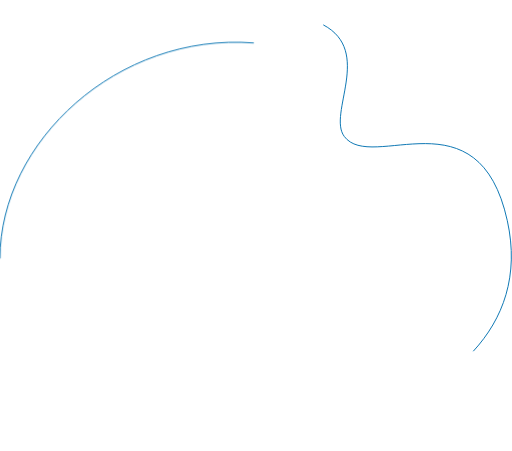
t = 0.00 s
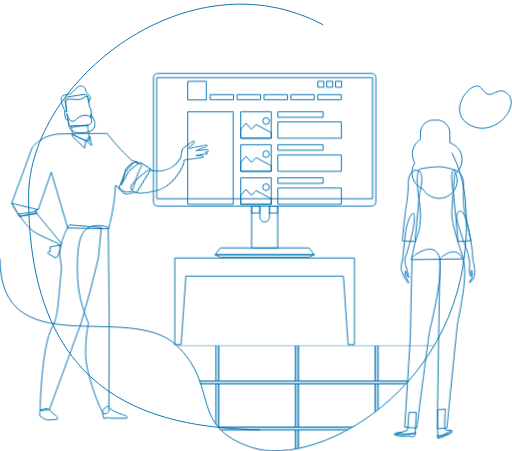
t = 2.00 s
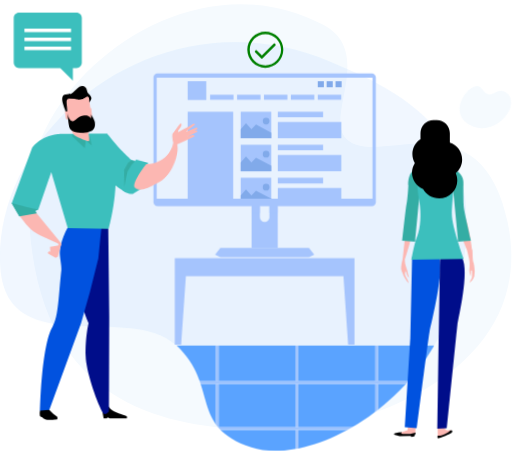
t = 4.00 s
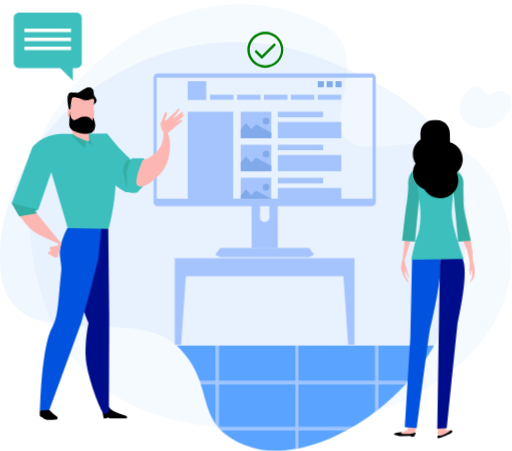
t = 6.00 s
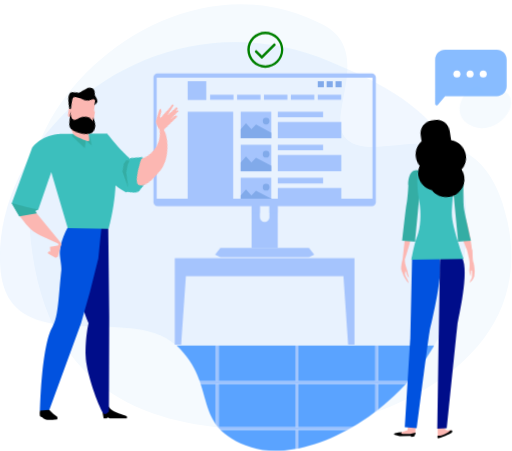
t = 8.00 s
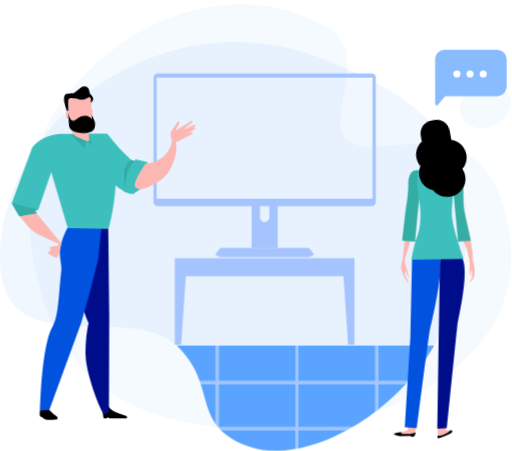
t = 10.00 s

The animated SVG that drew these frames (rendered in a browser with its animation timeline set to each time). Animation: 31 CSS @keyframes rules; frames cover the first 10.00 s.

<?xml version="1.0" encoding="UTF-8"?> <svg xmlns="http://www.w3.org/2000/svg" xmlns:xlink="http://www.w3.org/1999/xlink" id="Layer_3" viewBox="0 0 536.9 472.6"><style> .st0, .st1, .st2, .st3, .st4, .st5, .st6, .st7, .st8, .st9, .st10, .st11, .st12, .st13, .st14, .st15, .st16, .st17, .st18{ fill: none; stroke: #0371B0!important; stroke-width: 1px; stroke-dasharray: 1060; stroke-dashoffset: 1060; } <!----> @keyframes line { 100% { stroke-dashoffset: 0; } } @keyframes line-out { 100% { stroke-width: 0px; } } <!-- --> .st0 { stroke: #f5fafe; animation: line 3s ease-in-out forwards, anima00 .4s 2s forwards, line-out .3s 2s linear forwards; } @keyframes anima00 { 0%{ fill: transparent; } 100% { fill: #f5fafe; } } <!-- --> .st1 { stroke:#6eafff; animation: line 3s ease-in-out forwards, anima01 .4s 2s forwards, line-out .3s 2s linear forwards; } @keyframes anima01 { 0%{ fill: transparent; } 100% { fill: #6eafff; opacity: 0.1; } } <!-- --> .st2 { stroke: green; animation: line 3s ease-in-out forwards, anima02 .4s 2s forwards, line-out .3s 2s linear forwards; } @keyframes anima02 { 0%{ fill: transparent; } 100% { fill: green; } } <!-- --> .st3 { stroke: #5aa3ff; animation: line 3s ease-in-out forwards, anima03 .4s 2s forwards, line-out .3s 2s linear forwards; } @keyframes anima03 { 0%{ fill: transparent; } 100% { fill: #5aa3ff; } } <!-- --> .st4 { stroke:#9ec3fd; animation: line 3s ease-in-out forwards, anima04 .4s 2s forwards, line-out .3s 2s linear forwards; } @keyframes anima04 { 0%{ fill: transparent; } 100% { fill: #9ec3fd; } } <!-- --> .st5 { stroke:#f5fafe; animation: line 3s ease-in-out forwards, anima05 .4s 2s forwards, line-out .3s 2s linear forwards; } @keyframes anima05 { 0%{ fill: transparent; } 100% { fill: #f5fafe; } } <!-- --> .st6 { stroke:#3cbfbd; animation: line 3s ease-in-out forwards, anima06 .4s 2s forwards, line-out .3s 2s linear forwards; } @keyframes anima06 { 0%{ fill: transparent; } 100% { fill: #3cbfbd; } } <!-- --> .st7 { stroke:#fff; animation: line 3s ease-in-out forwards, anima07 .4s 2s forwards, line-out .3s 2s linear forwards; } @keyframes anima07 { 0%{ fill: transparent; } 100% { fill: #fff; } } <!-- --> .st8 { stroke:#a5c4fd; animation: line 3s ease-in-out forwards, anima08 .4s 2s forwards, line-out .3s 2s linear forwards; } @keyframes anima08 { 0%{ fill: transparent; } 100% { fill: #a5c4fd; } } <!-- --> .st9 { stroke:#fff; animation: line 3s ease-in-out forwards, anima09 .4s 2s forwards, line-out .3s 2s linear forwards; } @keyframes anima09 { 0%{ fill: transparent; } 100% { fill: #fff; } } <!-- --> .st10 { stroke:#81aaea; animation: line 3s ease-in-out forwards, anima10 .4s 2s forwards, line-out .3s 2s linear forwards; } @keyframes anima10 { 0%{ fill: transparent; } 100% { fill: #81aaea; } } <!-- --> .st11 { stroke:#fcb7b2; animation: line 3s ease-in-out forwards, anima11 .4s 2s forwards, line-out .3s 2s linear forwards; } @keyframes anima11 { 0%{ fill: transparent; } 100% { fill: #fcb7b2; } } <!-- --> .st12 { stroke:#0152df; animation: line 3s ease-in-out forwards, anima12 .4s 2s forwards, line-out .3s 2s linear forwards; } @keyframes anima12 { 0%{ fill: transparent; } 100% { fill: #0152df; } } <!-- --> .st13 { stroke:#34ada4; animation: line 3s ease-in-out forwards, anima13 .4s 2s forwards, line-out .3s 2s linear forwards; } @keyframes anima13 { 0%{ fill: transparent; } 100% { fill: #34ada4; } } <!-- --> .st14 { stroke:#7bb5ff; animation: line 3s ease-in-out forwards, anima14 .4s 2s forwards, line-out .3s 2s linear forwards; } @keyframes anima14 { 0%{ fill: transparent; } 100% { fill: #7bb5ff; } } <!-- --> .st15 { stroke:#000d8a; animation: line 3s ease-in-out forwards, anima15 .4s 2s forwards, line-out .3s 2s linear forwards; } @keyframes anima15 { 0%{ fill: transparent; } 100% { fill: #000d8a; } } <!-- --> .st16 { stroke:#000; animation: line 3s ease-in-out forwards, anima16 .4s 2s forwards, line-out .3s 2s linear forwards; } @keyframes anima16 { 0%{ fill: transparent; } 100% { fill: #000; } } <!-- --> .st17 { stroke:#010101; animation: line 3s ease-in-out forwards, anima17 .4s 2s forwards, line-out .3s 2s linear forwards; } @keyframes anima17 { 0%{ fill: transparent; } 100% { fill: #010101; } } <!-- --> .st18 { stroke: red; animation: line 3s ease-in-out forwards, anima18 .4s 2s forwards, line-out .3s 2s linear forwards; } @keyframes anima18 { 0%{ fill: transparent; } 100% { fill: red; } } #cabezaHombreDer{ transform-origin: 83.046px 132.006px; animation: rotationCabezaHombreDer 10s cubic-bezier(0.4, 0, 0.2, 1); animation-iteration-count: 2; animation-delay: 3s; } @keyframes rotationCabezaHombreDer { 0%{ transform: rotate(0deg); } 50%{ transform: rotate(15deg); } 100%{ transform: rotate(0deg); } } #cabezaHombreIzq{ transform-origin: 456.065px 138.956px; animation: rotationHombreIzq 10s cubic-bezier(0.4, 0, 0.2, 1); animation-iteration-count: 2; animation-delay: 5s; } @keyframes rotationHombreIzq { 0%{ transform: rotate(0deg); } 50%{ transform: rotate(-10deg); } 100%{ transform: rotate(0deg); } } <!----> #BrazoHombre{ transform-origin: 135.05px 184.009px; transform: rotate(0deg); animation: rotation01 10s cubic-bezier(0.4, 0, 0.2, 1); animation-iteration-count: 2; } @keyframes rotation01 { 0%{ transform: rotate(0deg); } 25%{ transform: rotate(20deg); } 50%{ transform: rotate(0deg); } 75% { transform: rotate(-20deg); } 100%{ transform: rotate(0deg); } } <!----> #Globo01{ animation: globoEffect 10s cubic-bezier(0.46, 0.03, 0.52, 0.96); animation-iteration-count: 2; animation-delay: 2s; opacity: 0; } @keyframes globoEffect { 0%{ transform: translate(0px, 20px); opacity: 0; } 5%{ transform: translate(0px, 0px); opacity: 1; } 40%{ transform: translate(0px, 0px); opacity: 1; } 45%{ transform: translate(0px, 20px); opacity: 0; } } <!----> #structure01{ animation: structure01 20s cubic-bezier(0.46, 0.03, 0.52, 0.96); animation-iteration-count: 1; animation-delay: 10s; opacity: 0; } @keyframes structure01 { 0%{ transform: translate(0px, 0px); opacity: 0; } 5%{ transform: translate(0px, 0px); opacity: 1; } 40%{ transform: translate(0px, 0px); opacity: 1; } 45%{ transform: translate(0px, 0px); opacity: 0; } } <!----> #Globo02{ animation: globoEffect2 10s cubic-bezier(0.46, 0.03, 0.52, 0.96); animation-iteration-count: 2; animation-delay: 6s; opacity: 0; } @keyframes globoEffect2 { 0%{ transform: translate(0px, 20px); opacity: 0; } 5%{ transform: translate(0px, 0px); opacity: 1; } 40%{ transform: translate(0px, 0px); opacity: 1; } 45%{ transform: translate(0px, 20px); opacity: 0; } } <!----> #structure02{ animation: structure02 20s cubic-bezier(0.46, 0.03, 0.52, 0.96); animation-iteration-count: 1; animation-delay: 1s; transform: translate(0px, -2px); opacity: 0; } @keyframes structure02 { 0%{ transform: translate(0px, -2px); opacity: 0; } 5%{ transform: translate(0px, -2px); opacity: 1; } 40%{ transform: translate(0px, -2px); opacity: 1; } 45%{ transform: translate(0px, -2px); opacity: 0; } } #structure03{ animation: structure03 20s cubic-bezier(0.46, 0.03, 0.52, 0.96) forwards; animation-delay: 19s; animation-iteration-count: 1; opacity: 0; } @keyframes structure03 { 0%{ transform: translate(0px, -2px); opacity: 0; } 5%{ transform: translate(0px, -2px); opacity: 1; } 100%{ transform: translate(0px, -2px); opacity: 1; } } <!----> #validation01{ animation: validation01 20s cubic-bezier(0.46, 0.03, 0.52, 0.96); animation-iteration-count: 1; animation-delay: 10s; opacity: 0; } @keyframes validation01 { 0%{ transform: translate(0px, -10px); opacity: 0; } 5%{ transform: translate(0px, 0px); opacity: 1; } 40%{ transform: translate(0px, 0px); opacity: 1; } 45%{ transform: translate(0px, -10px); opacity: 0; } } <!----> #validation02{ animation: validation02 20s cubic-bezier(0.46, 0.03, 0.52, 0.96); animation-iteration-count: 1; animation-delay: 2s; opacity: 0; transform: translate(0, 28px); } @keyframes validation02 { 0%{ transform: translate(0px, 28px); opacity: 0; } 5%{ transform: translate(0px, 38px); opacity: 1; } 35%{ transform: translate(0px, 38px); opacity: 1; } 40%{ transform: translate(0px, 28px); opacity: 0; } } </style><path class="st0" d="M339 25.9c-141-75-309 59-309 180 0 236 163 245 269 245 80 0 267.6-62.1 233-219.6-30-136.4-142.3-49.8-171-88.4-17.8-23.9 30.4-89.2-22-117z"></path><path class="st1" d="M0 270.9c0 113 135 44 185 91 45.5 42.8 12.6 85 78.6 107 73.1 24.3 240.8-72.2 224.4-259-8-91-94.5-125.2-141-145C174-8.6 0 125.4 0 270.9z"></path><defs><path id="SVGID_1_" d="M263.6 468.9c49.4 16.5 142.1-22.4 191.9-107H185c45.5 42.8 12.6 85 78.6 107z"></path></defs><clipPath id="SVGID_2_"><use overflow="visible" xlink:href="#SVGID_1_"></use></clipPath><g clip-path="url(#SVGID_2_)"><path d="M396.4 450.7h59.1v38.2h-59.1zM312.8 361.9h80.7v37.6h-80.7zM164.5 450.7h61.9v38.2h-61.9zM312.8 450.7h80.7v38.2h-80.7zM396.4 402.3h59.1v45.6h-59.1zM396.4 361.9h59.1v37.6h-59.1zM229.3 361.9H310v37.6h-80.7zM312.8 402.3h80.7v45.6h-80.7zM164.5 402.3h61.9v45.6h-61.9zM229.3 402.3H310v45.6h-80.7zM164.5 361.9h61.9v37.6h-61.9zM229.3 450.7H310v38.2h-80.7z" class="st3"></path><path d="M226.4 361.9h2.8v37.6h-2.8zM226.4 402.3h2.8v45.6h-2.8zM226.4 450.7h2.8v38.2h-2.8zM310 361.9h2.8v37.6H310zM310 402.3h2.8v45.6H310zM310 450.7h2.8v38.2H310zM393.6 361.9h2.8v37.6h-2.8zM393.6 402.3h2.8v45.6h-2.8zM393.6 450.7h2.8v38.2h-2.8z" class="st4"></path><path d="M393.6 399.4H164.5v2.9H455.5v-2.9h-59.1zM393.6 447.9H164.5v2.8H455.5v-2.8h-59.1z" class="st4"></path></g><path class="st0" d="M500.3 90c-11.2-.1-31.5 29.3-6.5 41.6 27.1 13.3 55.3-24.6 35.6-35.5-7.5-4.1-12.7 5.2-18.6 2.2-4.5-2.2-5.7-8.2-10.5-8.3z"></path><g id="Globo01"><path d="M85.8 65.6c0 3.1-2.5 5.6-5.6 5.6h-3.8v13.2L63.2 71.2H20c-3.1 0-5.6-2.5-5.6-5.6v-47c0-3.1 2.5-5.6 5.6-5.6h60.2c3.1 0 5.6 2.5 5.6 5.6v47z" class="st6"></path><path d="M25.6 29.8h48.9v3.8H25.6zM25.6 39.2h48.9V43H25.6zM25.6 48.6h48.9v3.8H25.6z" class="st7"></path></g><polygon class="st8" points="183.3,270.4 183.3,294.7 183.3,319.1 183.3,361.1 189.9,361.1 194.9,289.4 360.1,289.4 365,361.1 371.7,361.1 371.7,319.1 371.7,294.7 371.7,270.4"></polygon><g id="structure01"><rect x="252.4" y="139.6" class="st8" width="32" height="27.9"></rect><path d="M284.5 167.5h-32.1v-9.4l5.5-6.3 5.7 6.3 4.8-5 16.1 8.6z" class="st10"></path><circle cx="279" cy="149.5" r="3.5" class="st10"></circle><path d="M291.3 139.6h47.5v5.8h-47.5zM291.3 150.4h66.6v17.1h-66.6zM252.4 174.3h32v27.9h-32z" class="st8"></path><path d="M284.5 202.1h-32.1v-9.4l5.5-6.3 5.7 6.3 4.8-5 16.1 8.6z" class="st10"></path><circle cx="279" cy="184.1" r="3.5" class="st10"></circle><path d="M291.3 174.3h47.5v5.8h-47.5zM291.3 185h66.6v17.1h-66.6zM196.8 139.6h47.7v62.5h-47.7zM196.8 119.4h28.9v5.3h-28.9zM229.9 119.4h28.9v5.3h-28.9zM262.9 119.4h28.9v5.3h-28.9zM295.9 119.4h28.9v5.3h-28.9zM329 119.4h28.9v5.3H329zM249.9 87.1h19.5v19.5h-19.5z" class="st8"></path><path d="M273.4 87.1h19.5v8h-19.5z" class="st10"></path><path d="M273.4 97h25.2v3.5h-25.2z" class="st8"></path></g><g id="structure02"><path d="M252.4 153.6h32v27.9h-32z" class="st8"></path><path d="M284.5 181.5h-32.1v-9.4l5.5-6.3 5.7 6.3 4.8-5 16.1 8.6z" class="st10"></path><circle cx="279" cy="163.5" r="3.5" class="st10"></circle><path d="M291.3 153.6h47.5v5.8h-47.5zM291.3 164.4h66.6v17.1h-66.6zM252.4 119h32v27.9h-32z" class="st8"></path><path d="M284.5 146.8h-32.1v-9.4l5.5-6.3 5.7 6.3 4.8-5 16.1 8.6z" class="st10"></path><circle cx="279" cy="128.8" r="3.5" class="st10"></circle><path d="M291.3 119h47.5v5.8h-47.5zM291.3 129.7h66.6v17.1h-66.6zM252.4 188.3h32v27.9h-32z" class="st8"></path><path d="M284.5 216.1h-32.1v-9.4l5.5-6.3 5.7 6.3 4.8-5 16.1 8.6z" class="st10"></path><circle cx="279" cy="198.1" r="3.5" class="st10"></circle><path d="M291.3 188.3h47.5v5.8h-47.5zM291.3 199h66.6v17.1h-66.6zM196.8 119h47.7v97.1h-47.7zM220.3 101.1h24.6v5.3h-24.6zM248.6 101.1h24.6v5.3h-24.6zM276.8 101.1h24.6v5.3h-24.6zM305 101.1h24.6v5.3H305zM333.2 101.1h24.6v5.3h-24.6zM196.8 87.1h19.5v19.5h-19.5z" class="st8"></path><path d="M351.8 87.1h6.4v6.2h-6.4zM342.5 87.1h6.4v6.2h-6.4zM333.2 87.1h6.4v6.2h-6.4z" class="st10"></path></g><g id="structure03"><path d="M252.4 153.6h32v27.9h-32z" class="st8"></path><path d="M284.5 181.5h-32.1v-9.4l5.5-6.3 5.7 6.3 4.8-5 16.1 8.6z" class="st10"></path><circle cx="279" cy="163.5" r="3.5" class="st10"></circle><path d="M291.3 153.6h47.5v5.8h-47.5zM291.3 164.4h66.6v17.1h-66.6zM252.4 119h32v27.9h-32z" class="st8"></path><path d="M284.5 146.8h-32.1v-9.4l5.5-6.3 5.7 6.3 4.8-5 16.1 8.6z" class="st10"></path><circle cx="279" cy="128.8" r="3.5" class="st10"></circle><path d="M291.3 119h47.5v5.8h-47.5zM291.3 129.7h66.6v17.1h-66.6zM252.4 188.3h32v27.9h-32z" class="st8"></path><path d="M284.5 216.1h-32.1v-9.4l5.5-6.3 5.7 6.3 4.8-5 16.1 8.6z" class="st10"></path><circle cx="279" cy="198.1" r="3.5" class="st10"></circle><path d="M291.3 188.3h47.5v5.8h-47.5zM291.3 199h66.6v17.1h-66.6zM196.8 119h47.7v97.1h-47.7zM220.3 101.1h24.6v5.3h-24.6zM248.6 101.1h24.6v5.3h-24.6zM276.8 101.1h24.6v5.3h-24.6zM305 101.1h24.6v5.3H305zM333.2 101.1h24.6v5.3h-24.6zM196.8 87.1h19.5v19.5h-19.5z" class="st8"></path><path d="M351.8 87.1h6.4v6.2h-6.4zM342.5 87.1h6.4v6.2h-6.4zM333.2 87.1h6.4v6.2h-6.4z" class="st10"></path></g><g><path d="M282.5 216.1v11.5c0 2.7-2.3 5-5 5s-5-2.3-5-5v-11.5h-8.7v43.8h27.4v-43.8h-8.7z" class="st8"></path><path d="M282.5 216.1h8.7v7.1h-8.7v-7.1zm-18.7 0h8.7v7.1h-8.7v-7.1zM329.5 266.9h-104l5.5-7.1h93l5.5 7.1zM329.5 266.9h-104l5.5 2.7h93l5.5-2.7zM389.8 76.8H165.1c-2.4 0-4.2 1.9-4.2 4.2v130.7c0 2.4 1.9 4.2 4.2 4.2h224.8c2.4 0 4.2-1.9 4.2-4.2V81.1c0-2.4-1.9-4.3-4.3-4.3zm.8 131.4H164.3v-127h226.3v127z" class="st8"></path></g><g><path d="M425.7 284.7c.8 1.5.5 4.1 3.3 6.4 0 0-1.2-3.5-1.8-6.9-.5-2.9-2.9-6.4-2.7-12.5 2.8-8.5 6.6-21 8.5-30.9 3.3-16.9.2-17.6.2-17.6-5.5 3.9-7.8 19-7.8 19l-3.2 29v.1c-1.1 3.8-1.8 9.2-1.5 11 .2 1 1.7 5.3 3.7 9 1.7 3 4 5.5 4 5.5s.1-1.1-.9-3.1c-1.1-2.3-3.3-5.6-2.9-7.2.7-2.9.3-3.3 1.1-1.8zM436.4 432.2l-1 22.4-14.1 1.1-6.3-.7 12.4-4 1.4-18.6z" class="st11"></path><path class="st16" d="M434.3 457.5l-3.1.4-.5-.9-11.7.2-5.7-1.5s-.2-1 .3-1.3c1.6-.9 7.6-1.4 7.6-1.4s-.8 1.1-.2 1.6c.6.5 8.4.2 10.3-.1 3.3-.6 4.4-1.5 4.5-1.3.4.8-1.5 4.3-1.5 4.3z"></path><path d="M432.1 269.5l-1.9 84.9-5.8 93.3 12.7 1s11.9-93.9 13.3-101.2c1.4-7.3 16.5-65.5 9.4-80.3-7-15-27.7 2.3-27.7 2.3z" class="st12"></path><path d="M496.4 275.1c-1-2.4-.8-11.9-1.1-13.1 0-.1-.1-.2-.3-.4-1.2-9.8-4.6-32.7-10.2-39.4-1.8-2.1-8.6-1.5-4.7 12 4.2 14.5 7.3 22.9 9.5 27.8.8 3.2 2.2 8.5 2.6 11.2.7 4-.2 10 0 11.6.4 2.7 1.4 4.8 1.4 4.8s.2-4.3.1-5.4c-.1-1.1 1.2-.6 1.2-.6s.4 5.9-.1 7.4c-.5 1.6-1.6 2.8-1.6 2.8l-.7 2.6 3.1-3.4 1.7-3.3.5-6c-.1.2-.4-6.3-1.4-8.6z" class="st11"></path><path d="M440 202.5l-4.6 47.8v2.8l-13.7-.8s4-36.9 4.6-38.7c.6-1.8 2-17.3 1.8-20-.2-2.8.4-16.7 9.5-15.3 9.1 1.4 2.4 24.2 2.4 24.2zM475.5 202.5l4.6 47.8v2.8l13.7-.8c-6.2-28-7.6-33.5-7.7-38.7-.1-1.9-.4-17.3-.2-20 .2-2.8.4-10.3-7.9-15.3-8-4.7-2.5 24.2-2.5 24.2z" class="st13"></path><path d="M458.8 429.6l.2 28.8 11.9-4.2s5-3.6.7-3.2c-6.4.7-5.1-2-5.3-7.1-.2-5.2.8-15.1.8-15.1l-8.3.8z" class="st11"></path><path class="st16" d="M472.5 451s-1.4 1.3-2.8 2.2c-1.4.9-5.4 2.9-6.9 3.2-2 .4-3.9.2-3.9.2s-.9 3 1.1 2.8c2-.2 11.9-4.6 13.3-5.6 1.4-1 1.6-2.6-.8-2.8z"></path><path class="st15" d="M461.4 271l-1.5 87.8-1.4 90.5 10.1-.5s10.1-101.1 11-108.4c.9-7.3 13-56.2 4.9-70.5-8.2-14.2-23.1 1.1-23.1 1.1z"></path><path d="M459.4 174.6s-15.6 1.1-19.3 2.6c-3.7 1.6-2.9 19.8-.5 33.3 2.4 13.5 1.3 28.6-2.1 37-3.4 8.5-6.1 24.6-6.1 24.6l54.8-.8s-12.4-33.6-12.4-46.6 3.4-42.6 3.2-45.5c-.4-2.7-14.1-4.6-17.6-4.6z" class="st6"></path><g id="cabezaHombreIzq"><path class="st16" d="M484.6 167.1c0-8.2-5.4-15.1-12.9-17.6v-10.1c0-7.6-6.1-13.7-13.7-13.7h-3.4c-7.6 0-13.7 6.1-13.7 13.7v5.1c0 .4 0 .9.1 1.3-5.2 3.3-8.6 9.1-8.6 15.6 0 3.5 1 6.7 2.6 9.4-1.9 2.9-3 6.4-3 10.1 0 7.8 4.8 14.4 11.7 17.2 3.2 5.8 9.5 9.7 16.7 9.7 10.5 0 19.1-8.4 19.1-18.7 0-2.7-.6-5.3-1.7-7.7 4.1-3.4 6.8-8.6 6.8-14.3z"></path></g></g><g id="Globo02"><path class="st14" d="M521 52.1h-54.4c-5.7 0-10.3 4.6-10.3 10.3v46.3c0 1.4 1.7 2.2 2.7 1.2l7.7-9.2H521c5.7 0 10.3-4.6 10.3-10.3v-28c0-5.7-4.6-10.3-10.3-10.3z" opacity=".9"></path><circle id="P01" cx="479.1" cy="77.5" r="3.7" class="st7"></circle><circle id="P02" cx="492.9" cy="77.5" r="3.7" class="st7"></circle><circle id="P03" cx="506.7" cy="77.5" r="3.7" class="st7"></circle></g><g><path class="st16" d="M60 437c.5.7.1 2.5.1 2.5s-9 1.1-11.9.4c-.7-.2-2-.9-3.2-1.6-.2-.1-.6-.9-.8-1-.4-.2-.5.2-.9-.1-.8-.5-1.4-1-1.4-1-.8-4.5.3-6.3.3-6.3s7.7-2.8 9.1-.9c3.5 4.5 7.6 6.5 8.7 8zM107.3 431.1l1.3 7.3h3.5s.4-1 1-1c.5 0 1.2 1 1.8 1H133s.3-1.5-.1-2.1c-.2-.3-1.4-.7-2.2-1-3.7-1.1-14.2-4.5-16-8.1-2.1-4.4-7.4 3.9-7.4 3.9z"></path><path class="st15" d="M113.5 238.4s-17.1-7.3-26.3 5.2c-6.8 9.2-6.4 36.3-5.8 48.4 1.1 21.4 8.1 39.3 11.5 46.9h-.1s-3.5 14.2-3 34.6c.3 14.2 10.5 45.4 17.4 58.1 3 5.5 7-.4 7-.4l.3-99.3-1-93.5z"></path><path d="M106.3 238.4l-3.2 32.3-8.8 35.1-9.3 32.8-33.3 91-9.7.8s1.2-68.3 13.1-88.2c6.3-10.5 6.3-33.9 9.2-59.1.5-4.5-2-14.8-1.6-18.9 1.6-16.3 10-28.5 10-28.5l33.6 2.7z" class="st12"></path><path d="M137 201.3c1.2-1.9 2.4-3.8 3.3-5.9 1.3-3.3 2-7 3.1-10.4 1.2-3.7 2.8-7.2 4.9-10.3 0-.2-.1-.4-.1-.6-.3-1.5-.6-2.4-1.2-3.1-.9-.2-1.8-.4-2.7-.7-1.5-.3-2.7-.9-3.7-1.7-.8 0-2.6-.2-3.7-1.7-1.3-1.9-9.9-8.3-22.2-24.2-.4-.5-.8-.9-1.3-1.2-.5-1.1-.8-1.7-.8-1.7s-26.2 0-48.9.5c-.7 0-1.3.1-1.9.1-.4 0-.9-.1-1.4 0-18.4 2-26.7 14.3-26.7 14.3l-21.4 58.1 8.1 14 18.3-3.2-1.8-2.8 3.2-1.3 13.6-39.2L71 238.9l42.8.9c4.6-17.5 6.7-32.7 7.3-45.7 4.6 3.7 8.2 5.9 11 7.3 1.6-.5 3.3-.6 4.9-.1z" class="st6"></path><path d="M58.4 270.3l-7.5-4.2-.9-.9 1.1-1.7 1.6.2-.3-4.9 7.9-1.4 4-1.9-3.7 13.3z" class="st11"></path><path d="M37.1 222l27.1 33s-1 4.8-3.1 2.3c-.3-.3 1-1.3-.6-2.2-6.7-3.6-22.3-9.2-28.1-14.8-7.6-7.4-13-16-13-16l17.7-2.3z" class="st11"></path><path d="M89.9 147.5l-1.1 7.6-13-12.3v-1.9zM94 142.6l2.2 9.9-5.7-5zM12.1 212.8s21.3 5.7 27.8 6.7l-3.2 1.3 1.8 2.8-6.3 1.1-12 2.1-2.8-4.8-5.3-9.2z" class="st13"></path><path d="M74.2 131.7c.5 2.4 1.4 6 2.3 8.1 1.5 3.3 14.3 7.6 16.3 8.1s-.5-10-.5-12.3c0-1.8-1.2-1.2.2-3.9H74.2z" class="st11"></path><g id="cabezaHombreDer"><path d="M96.1 126.4l-.8-5c.5-.2.9-.7.8-1.3l-1-6.5c-.1-.6-.6-1-1.1-1l-1.7-10.7c-.3-2-2.2-3.4-4.3-3.1l-16.6 2.6c-2 .3-3.4 2.2-3.1 4.3l1.7 10.6-1.3.2c-.7.1-1.1.8-1 1.4l1.1 6.5c.1.7.7 1.1 1.4 1l1.3-.2.8 4.9c.3 2 2.2 3.4 4.3 3.1l16.6-2.7c1.8-.1 3.2-2 2.9-4.1z" class="st11"></path><path d="M69 105.6c.3-2.7 7.2-1.8 10.9-1.4 3.6.4 6.3-.5 10.5-3.5.8.4 1.6.8 1.7 1 .3.6.8 5.3.8 5.3s1.8-2.7 2-4.3c.1-.7-.8-2.7-2.3-3.8.1-.1.2-.3.3-.4 0-.1-2.3-.6-3-4.1-.9-4.7-5-4.9-7.4-3.9-1.5.6-5.3 5-7.5 6.9-2.2 1.9-2.4.9-7.4 2.1-3.3.8-3.3 2.8-3.3 5.6s4 11.8 4 11.8c.7.4 1.5.5 1.7-.1.3-.5-1.3-8.4-1-11.2zM99.3 127.3c-.3-1.8-3.2-6.8-4.4-7.7l.6 4s-2.6-3.6-7.3-2.8c-7.5 1.2-8.5 5.8-11.8 6.3-2.5.3-5.1-3.5-6.2-8.1 0 0 1.5 9.6 2.1 12.9.5 2.9 2.7 9.1 19.1 6.5 9.7-1.7 8.2-8.8 7.9-11.1z" class="st17"></path></g><g id="BrazoHombre"><path d="M142.2 167l-1.4 1.6s-1.8.2-3.1-.8c-3.3 1.2-5.1 8.5-6.5 11.4-.3.7-.7 1.4-1 2.1 0 .3.1.7.1 1 0 4.7 0 9.5-.4 14.2-.1 1.2-.3 2.3-.4 3.5 9.4 5.5 11.6 2.2 11.6 2.2l7.8-5.2 5.8-27.1-12.5-2.9z" class="st6"></path><path d="M129.9 178.2l3.8-7.7 3.7-2.9c1.4 1.2 3.5 1 3.5 1l-3.4 4.1-4 7.2-2.7 16.1-.9-17.8z" class="st13"></path><path d="M204.1 133.8c-.6-.1-1.3.2-1.8.4l2.6-2.1s.4-.2 0-.9c-.5-.7-1.9-.3-1.9-.3l-10.4 4.9 9.2-8s.6-1.3-.9-1.3c-.5 0-1.9 1.1-1.9 1.1l-2.5 1.8-6.1 3.3-4.7 3.1s-2.9 1.4.6-3.5c3.5-4.8.8-5.5.8-5.5l-1.5 1.7s-5.1 7.3-6.4 9.4c-1.1 1.8.5 8.1 1 9.9-4.2 23.1-27.6 23.5-27.6 23.5S137 193 142.3 196.6c5.4 3.5 11.3 1.4 25.2-7.3 13.9-8.7 18.7-30.4 17.3-38.1-.1-.7-.3-1.5-.4-2.2l18-9.1s-.2-.2-.7-.9c-.5-.6-1.9-.3-1.9-.3l-5.6 1.9 10.9-5.7c.1.1.1-1-1-1.1z" class="st11"></path></g></g><g id="validation01"><path class="st18" d="M297.1,51.7c0,10.4-8.5,18.9-18.9,18.9c-10.4,0-18.9-8.5-18.9-18.9s8.5-18.9,18.9-18.9 C288.6,32.8,297.1,41.3,297.1,51.7z M294.7,51.7c0-9.1-7.4-16.4-16.4-16.4c-9.1,0-16.4,7.4-16.4,16.4c0,9.1,7.4,16.4,16.4,16.4 C287.3,68.2,294.7,60.8,294.7,51.7z M280.1,51.7l5.3,5.3c0.4,0.4,0.4,0.9,0,1.3l-0.6,0.6c-0.4,0.4-0.9,0.4-1.3,0l-5.3-5.3l-5.3,5.3 c-0.4,0.4-0.9,0.4-1.3,0l-0.6-0.6c-0.4-0.4-0.4-0.9,0-1.3l5.3-5.3l-5.3-5.3c-0.4-0.4-0.4-0.9,0-1.3l0.6-0.6c0.4-0.4,0.9-0.4,1.3,0 l5.3,5.3l5.3-5.3c0.4-0.4,0.9-0.4,1.3,0l0.6,0.6c0.3,0.4,0.3,0.9,0,1.3L280.1,51.7z"></path></g><g id="validation02"><path class="st2" d="M297.1 14c0 10.4-8.5 18.9-18.9 18.9s-18.9-8.5-18.9-18.9 8.5-18.9 18.9-18.9 18.9 8.4 18.9 18.9zm-2.4 0c0-9.1-7.4-16.4-16.4-16.4-9.1 0-16.4 7.4-16.4 16.4 0 9.1 7.4 16.4 16.4 16.4 9 0 16.4-7.4 16.4-16.4zm-19.5 9.1c-.4.4-.9.4-1.3 0l-6.5-6.6c-.4-.4-.4-.9 0-1.3l.6-.6c.4-.4.9-.4 1.3 0l5.3 5.3L287 7.6c.4-.4.9-.4 1.3 0l.6.6c.4.4.4.9 0 1.3l-13.7 13.6z"></path></g></svg> 